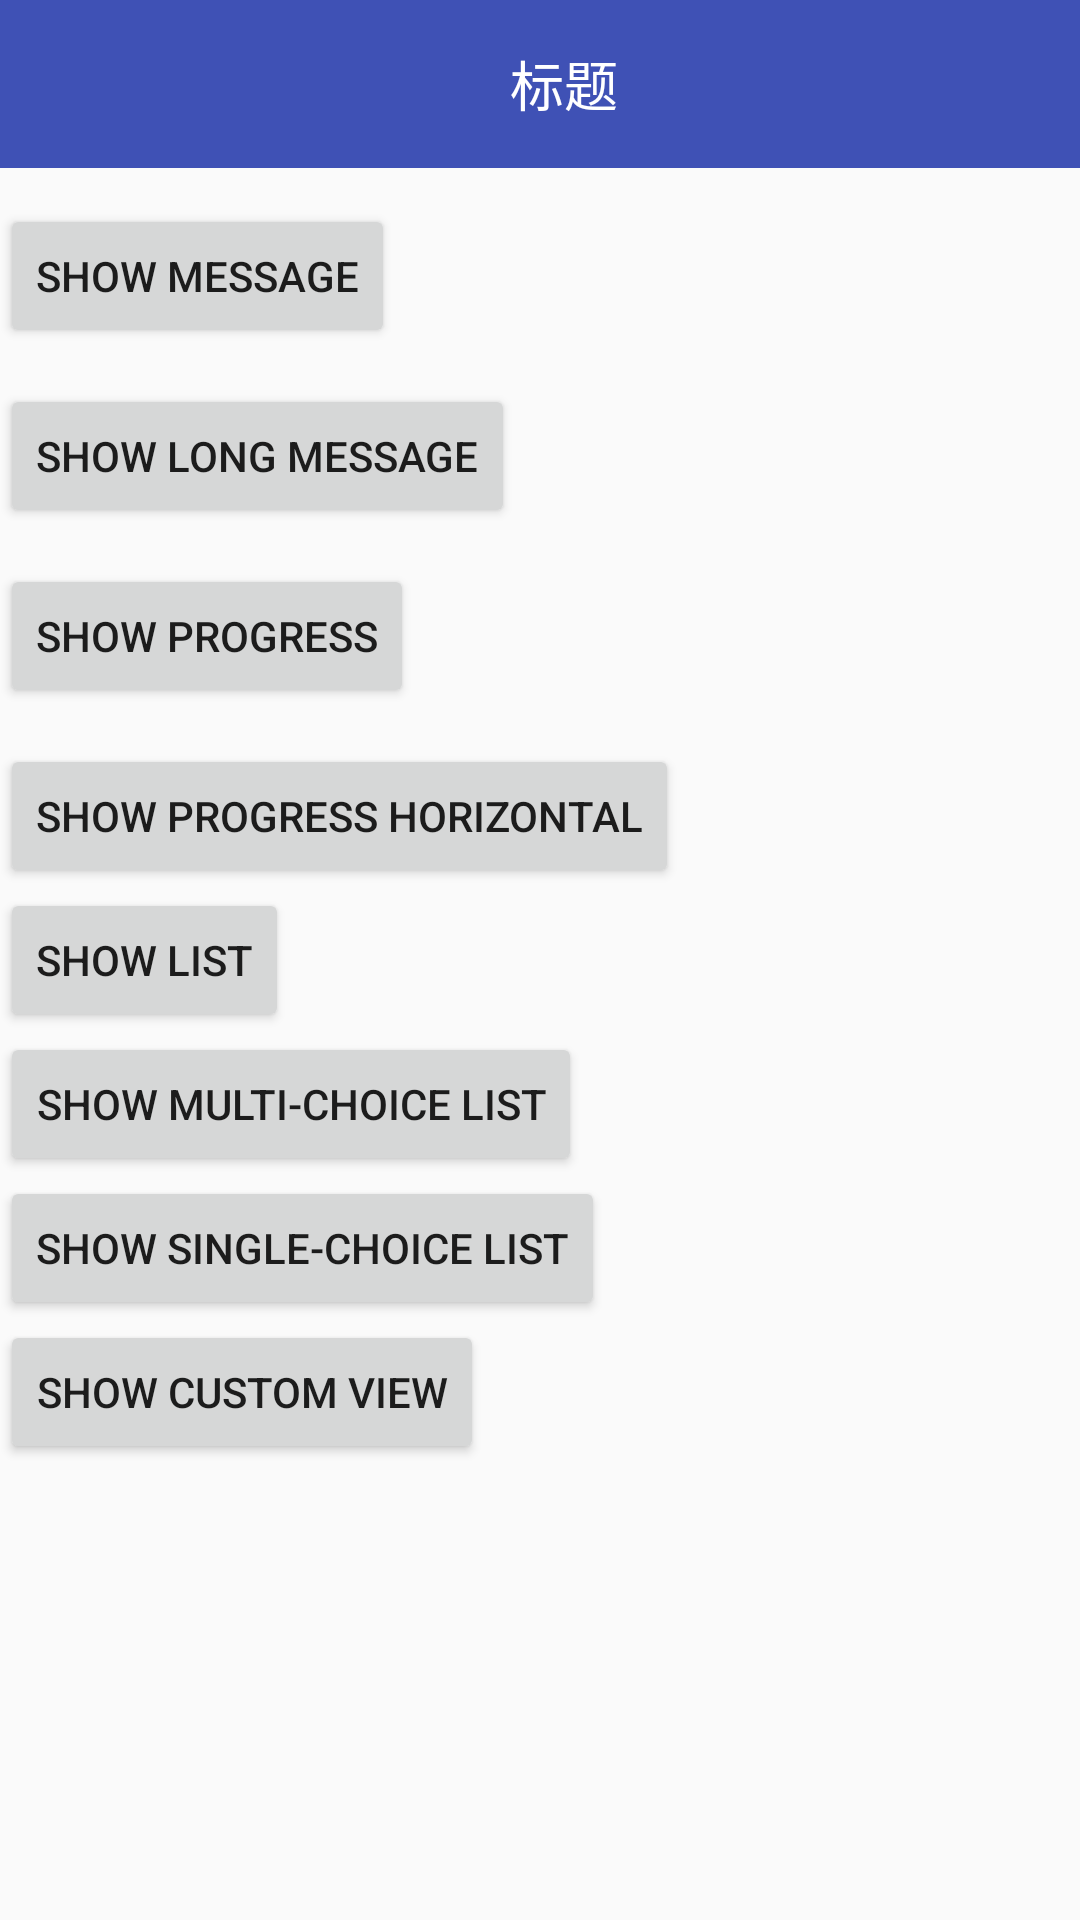

Layout XML and referenced resources for this Android screen:
<!-- AndroidManifest.xml: application theme AppTheme -->
<!-- res/layout/activity_dialog_alert.xml -->
<?xml version="1.0" encoding="utf-8"?>
<LinearLayout
    android:orientation="vertical"
    android:id="@+id/activity_dialog_alert"
    xmlns:android="http://schemas.android.com/apk/res/android"
    xmlns:tools="http://schemas.android.com/tools"
    android:layout_width="match_parent"
    android:layout_height="match_parent"
    tools:context="com.android.zhijiaoyi.ui.activity.DialogAlertActivity">

    <include layout="@layout/toolbar"/>
    <ScrollView
        android:layout_width="match_parent"
        android:layout_height="match_parent">
        <LinearLayout
            android:layout_width="match_parent"
            android:orientation="vertical"
            android:layout_height="match_parent">

            <Button
                android:id="@+id/showMessage"
                android:layout_width="wrap_content"
                android:layout_height="wrap_content"
                android:layout_marginTop="12dp"
                android:text="Show Message" />

            <Button
                android:id="@+id/showLongMessage"
                android:layout_width="wrap_content"
                android:layout_height="wrap_content"
                android:layout_below="@id/showMessage"
                android:layout_marginTop="12dp"
                android:text="Show Long Message" />

            <Button
                android:id="@+id/showProgress"
                android:layout_width="wrap_content"
                android:layout_height="wrap_content"
                android:layout_below="@id/showLongMessage"
                android:layout_marginTop="12dp"
                android:text="Show Progress" />

            <Button
                android:id="@+id/showProgressHorizontal"
                android:layout_width="wrap_content"
                android:layout_height="wrap_content"
                android:layout_below="@id/showProgress"
                android:layout_marginTop="12dp"
                android:text="Show Progress Horizontal" />

            <Button
                android:id="@+id/showList"
                android:layout_width="wrap_content"
                android:layout_height="wrap_content"
                android:layout_below="@id/showProgressHorizontal"
                android:text="Show List" />

            <Button
                android:id="@+id/showMultiChoiceList"
                android:layout_width="wrap_content"
                android:layout_height="wrap_content"
                android:layout_below="@id/showList"
                android:text="Show Multi-Choice List" />

            <Button
                android:id="@+id/showSingleChoiceList"
                android:layout_width="wrap_content"
                android:layout_height="wrap_content"
                android:layout_below="@id/showMultiChoiceList"
                android:text="Show Single-Choice List" />

            <Button
                android:id="@+id/showCustomView"
                android:layout_width="wrap_content"
                android:layout_height="wrap_content"
                android:layout_below="@id/showSingleChoiceList"
                android:text="Show Custom View" />
        </LinearLayout>
    </ScrollView>

</LinearLayout>
<!-- res/layout/toolbar.xml (included above) -->
<?xml version="1.0" encoding="utf-8"?>
<android.support.design.widget.AppBarLayout
    android:id="@+id/toolBar"
    xmlns:android="http://schemas.android.com/apk/res/android"
    android:layout_width="match_parent"
    android:layout_height="wrap_content"
    android:fitsSystemWindows="true">

    <android.support.v7.widget.Toolbar
        android:id="@+id/tb_toolbar"
        android:layout_width="match_parent"
        android:layout_height="?actionBarSize">

        <RelativeLayout
            android:layout_width="match_parent"
            android:layout_height="match_parent">

            <FrameLayout
                android:visibility="gone"
                android:id="@+id/back"
                android:layout_width="wrap_content"
                android:layout_height="wrap_content"
                android:layout_alignParentLeft="true"
                android:layout_centerVertical="true"
                android:paddingLeft="@dimen/spac_10"
                android:paddingRight="@dimen/spac_10">

                <ImageView
                    android:layout_width="30dp"
                    android:layout_height="30dp"
                    android:src="@drawable/ic_top_back"/>
            </FrameLayout>


            <TextView
                android:id="@+id/title"
                android:layout_width="wrap_content"
                android:layout_height="wrap_content"
                android:layout_centerInParent="true"
                android:text="标题"
                android:textColor="@color/titleColor"
                android:textSize="@dimen/spac_18"/>
        </RelativeLayout>

    </android.support.v7.widget.Toolbar>

</android.support.design.widget.AppBarLayout>
<!-- resources referenced by this layout -->
<resources>
  <color name="titleColor">#fff</color>
  <dimen name="spac_10">1dp</dimen>
  <dimen name="spac_18">18dp</dimen>
  <style name="AppTheme" parent="@style/BaseAppTheme">
  
      </style>
  <style name="BaseAppTheme" parent="Theme.AppCompat.Light.NoActionBar">
          
          <item name="colorPrimary">@color/colorPrimary</item>
          <item name="colorPrimaryDark">@color/colorPrimaryDark</item>
          <item name="colorAccent">@color/colorAccent</item>
      </style>
  <color name="colorPrimary">#3F51B5</color>
  <color name="colorPrimaryDark">#303F9F</color>
  <color name="colorAccent">#FF4081</color>
</resources>
